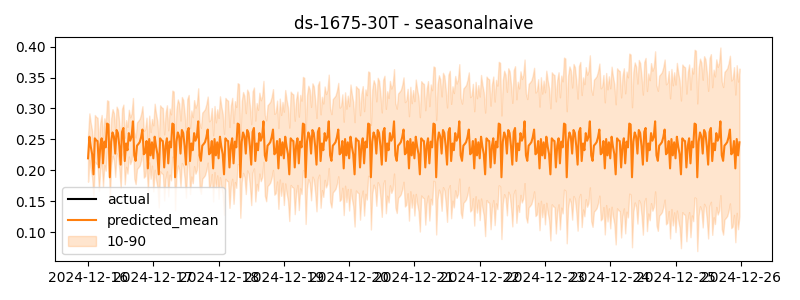

The data file committed next to this chart (first rows):
timestamp, actual, predicted
2024-12-16 00:00:00, 0.2677, 0.2195
2024-12-16 00:30:00, 0.2116, 0.2544
2024-12-16 01:00:00, 0.223, 0.2385
2024-12-16 01:30:00, 0.2491, 0.2264
2024-12-16 02:00:00, 0.2611, 0.1937
2024-12-16 02:30:00, 0.2093, 0.2518
2024-12-16 03:00:00, 0.2205, 0.2487
2024-12-16 03:30:00, 0.2786, 0.2473
2024-12-16 04:00:00, 0.2279, 0.2048
2024-12-16 04:30:00, 0.2389, 0.2395
2024-12-16 05:00:00, 0.2519, 0.2519
2024-12-16 05:30:00, 0.241, 0.2114
2024-12-16 06:00:00, 0.2394, 0.2465
2024-12-16 06:30:00, 0.2137, 0.2372
2024-12-16 07:00:00, 0.2394, 0.2756
2024-12-16 07:30:00, 0.228, 0.2741
2024-12-16 08:00:00, 0.2342, 0.1889
2024-12-16 08:30:00, 0.2583, 0.2463
2024-12-16 09:00:00, 0.2401, 0.2613
2024-12-16 09:30:00, 0.2668, 0.2549
2024-12-16 10:00:00, 0.2568, 0.2272
2024-12-16 10:30:00, 0.2716, 0.2653
2024-12-16 11:00:00, 0.2519, 0.2604
2024-12-16 11:30:00, 0.2841, 0.2395
2024-12-16 12:00:00, 0.2579, 0.2093
2024-12-16 12:30:00, 0.263, 0.2621
2024-12-16 13:00:00, 0.2676, 0.2685
2024-12-16 13:30:00, 0.2699, 0.2151
2024-12-16 14:00:00, 0.2644, 0.2435
2024-12-16 14:30:00, 0.2957, 0.2326
2024-12-16 15:00:00, 0.3131, 0.2602
2024-12-16 15:30:00, 0.2741, 0.248
2024-12-16 16:00:00, 0.2503, 0.2541
2024-12-16 16:30:00, 0.266, 0.2793
2024-12-16 17:00:00, 0.2327, 0.2244
2024-12-16 17:30:00, 0.2228, 0.2155
2024-12-16 18:00:00, 0.2196, 0.24
2024-12-16 18:30:00, 0.2633, 0.2425
2024-12-16 19:00:00, 0.23, 0.2456
2024-12-16 19:30:00, 0.2778, 0.2536
2024-12-16 20:00:00, 0.2583, 0.266
2024-12-16 20:30:00, 0.2452, 0.226
2024-12-16 21:00:00, 0.2457, 0.2285
2024-12-16 21:30:00, 0.2515, 0.2474
2024-12-16 22:00:00, 0.2529, 0.2032
2024-12-16 22:30:00, 0.2636, 0.2507
2024-12-16 23:00:00, 0.2356, 0.2243
2024-12-16 23:30:00, 0.2466, 0.2454
2024-12-17 00:00:00, 0.2327, 0.2195
2024-12-17 00:30:00, 0.2641, 0.2544
2024-12-17 01:00:00, 0.2716, 0.2385
2024-12-17 01:30:00, 0.2477, 0.2264
2024-12-17 02:00:00, 0.2422, 0.1937
2024-12-17 02:30:00, 0.2495, 0.2518
2024-12-17 03:00:00, 0.1907, 0.2487
2024-12-17 03:30:00, 0.2182, 0.2473
2024-12-17 04:00:00, 0.2305, 0.2048
2024-12-17 04:30:00, 0.2414, 0.2395
2024-12-17 05:00:00, 0.2271, 0.2519
2024-12-17 05:30:00, 0.2444, 0.2114
... 420 more rows
